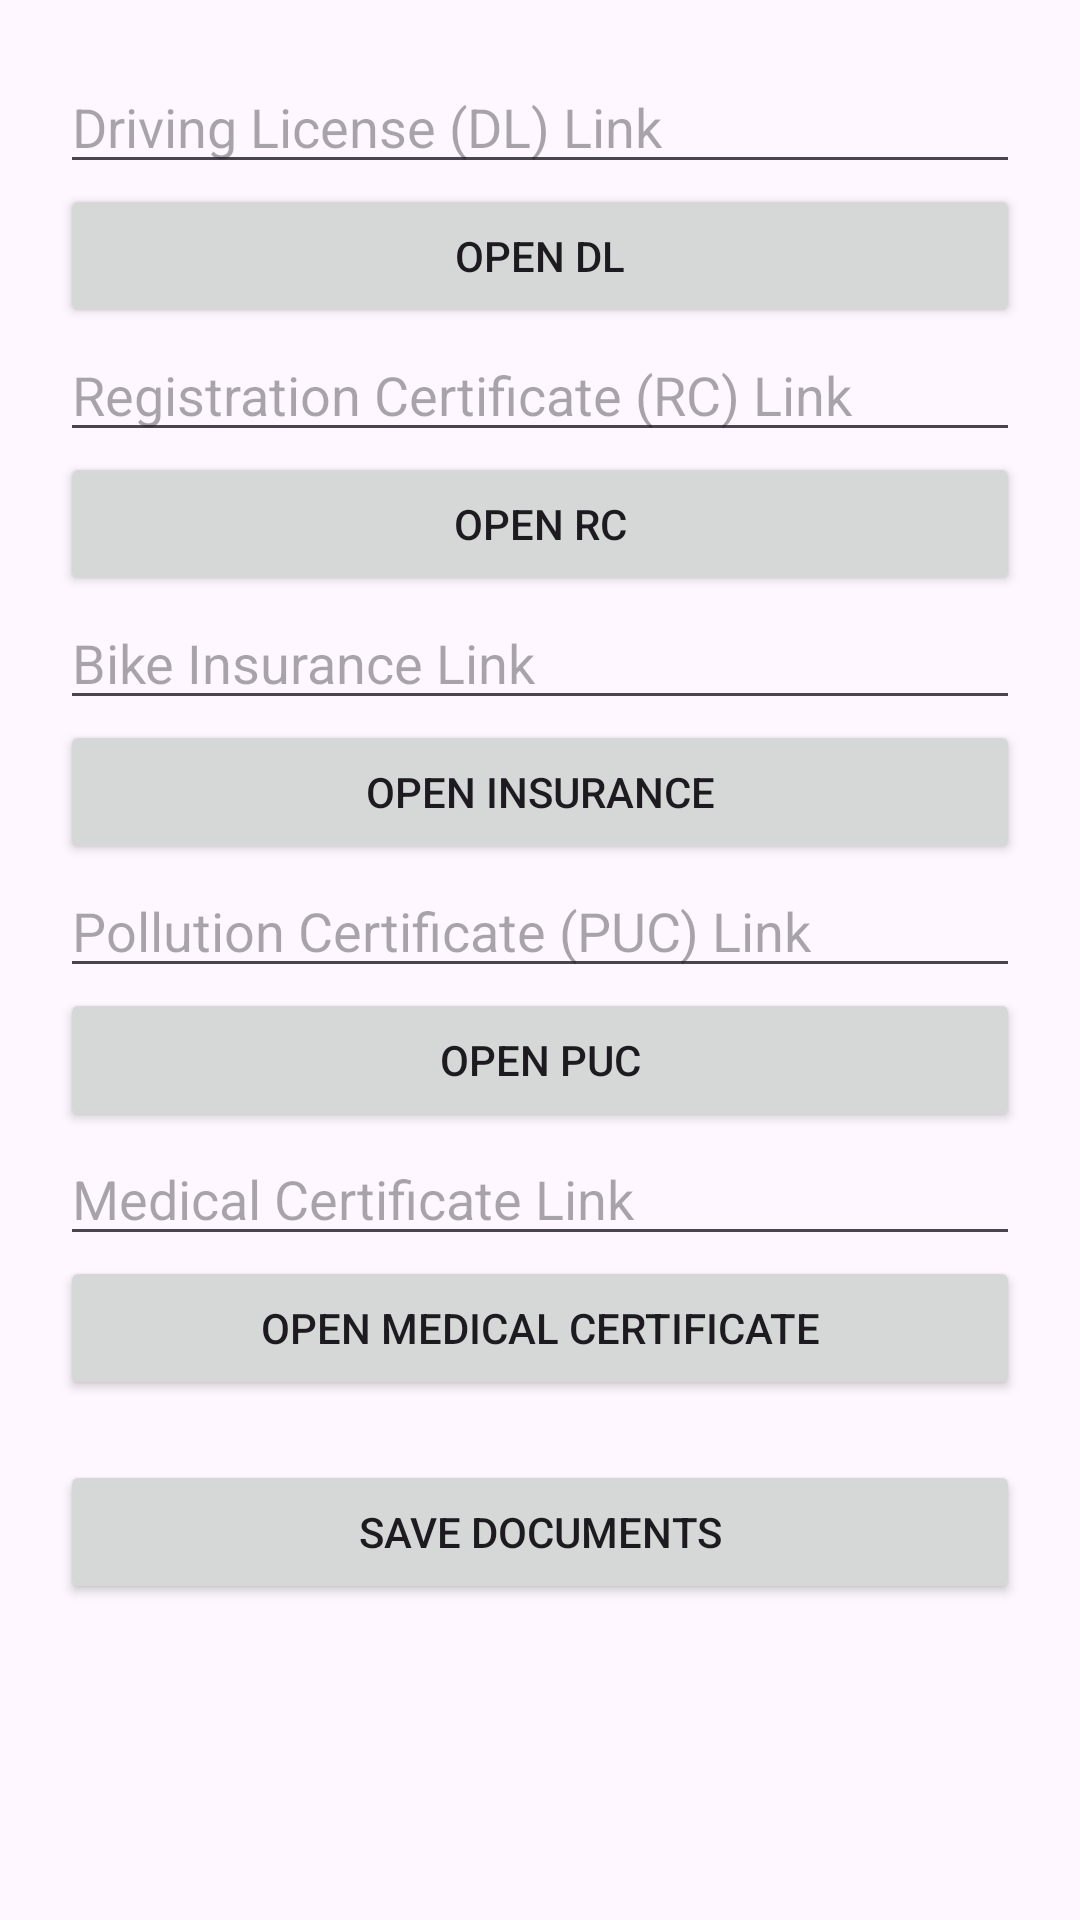

Write the Android layout XML for this screen, with the resource values it uses.
<!-- AndroidManifest.xml: application theme Theme.HelAlert -->
<!-- res/layout/activity_documents.xml -->
<?xml version="1.0" encoding="utf-8"?>
<ScrollView xmlns:android="http://schemas.android.com/apk/res/android"
    android:layout_width="match_parent"
    android:layout_height="match_parent"
    android:padding="20dp">

    <LinearLayout
        android:layout_width="match_parent"
        android:layout_height="wrap_content"
        android:orientation="vertical"
        android:gravity="center">

        <EditText
            android:id="@+id/edit_dl"
            android:layout_width="match_parent"
            android:layout_height="wrap_content"
            android:hint="Driving License (DL) Link"
            android:inputType="textUri"/>

        <Button
            android:id="@+id/btn_open_dl"
            android:layout_width="match_parent"
            android:layout_height="wrap_content"
            android:text="Open DL"/>

        <EditText
            android:id="@+id/edit_rc"
            android:layout_width="match_parent"
            android:layout_height="wrap_content"
            android:hint="Registration Certificate (RC) Link"
            android:inputType="textUri"/>

        <Button
            android:id="@+id/btn_open_rc"
            android:layout_width="match_parent"
            android:layout_height="wrap_content"
            android:text="Open RC"/>

        <EditText
            android:id="@+id/edit_insurance"
            android:layout_width="match_parent"
            android:layout_height="wrap_content"
            android:hint="Bike Insurance Link"
            android:inputType="textUri"/>

        <Button
            android:id="@+id/btn_open_insurance"
            android:layout_width="match_parent"
            android:layout_height="wrap_content"
            android:text="Open Insurance"/>

        <EditText
            android:id="@+id/edit_puc"
            android:layout_width="match_parent"
            android:layout_height="wrap_content"
            android:hint="Pollution Certificate (PUC) Link"
            android:inputType="textUri"/>

        <Button
            android:id="@+id/btn_open_puc"
            android:layout_width="match_parent"
            android:layout_height="wrap_content"
            android:text="Open PUC"/>

        <EditText
            android:id="@+id/edit_medical"
            android:layout_width="match_parent"
            android:layout_height="wrap_content"
            android:hint="Medical Certificate Link"
            android:inputType="textUri"/>

        <Button
            android:id="@+id/btn_open_medical"
            android:layout_width="match_parent"
            android:layout_height="wrap_content"
            android:text="Open Medical Certificate"/>

        <Button
            android:id="@+id/btn_save_docs"
            android:layout_width="match_parent"
            android:layout_height="wrap_content"
            android:text="Save Documents"
            android:padding="12dp"
            android:layout_marginTop="20dp"/>

    </LinearLayout>
</ScrollView>
<!-- resources referenced by this layout -->
<resources>
  <style name="Theme.HelAlert" parent="Base.Theme.HelAlert" />
  <style name="Base.Theme.HelAlert" parent="Theme.Material3.DayNight.NoActionBar">
          
          
      </style>
</resources>
